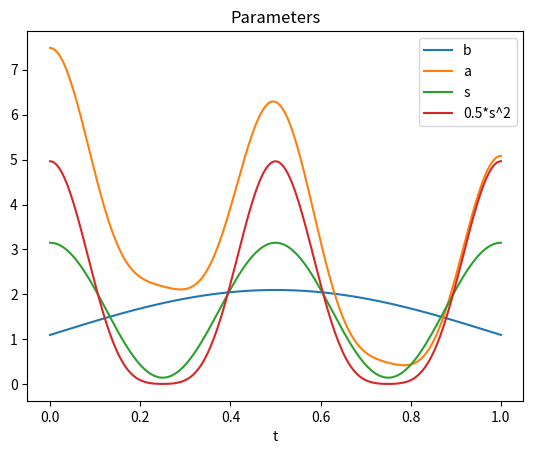
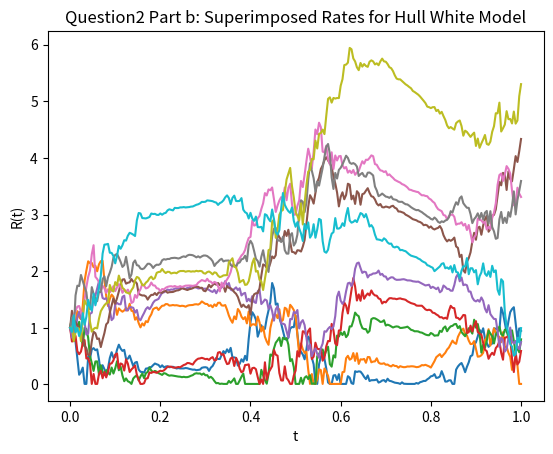
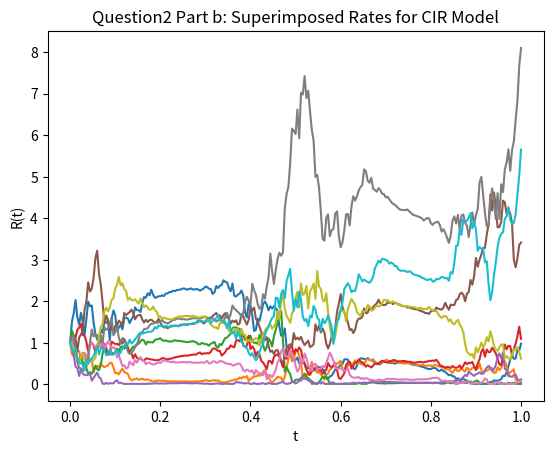
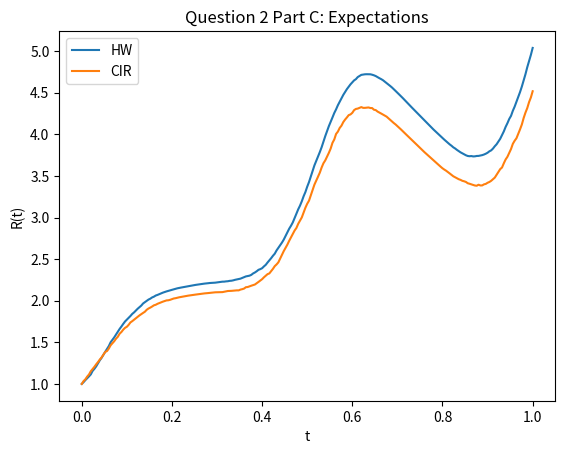
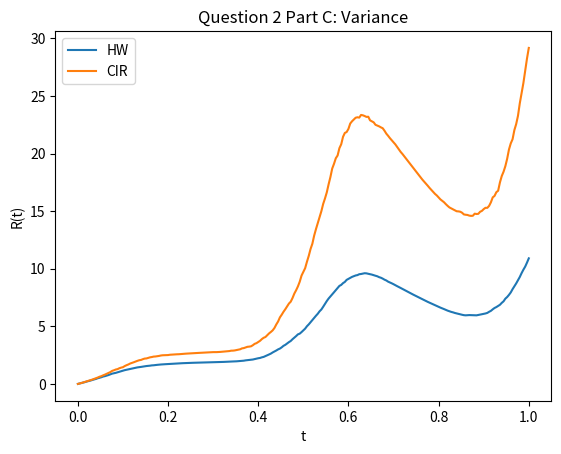

Python code for these plots, in order:
# -*- coding: utf-8 -*-
"""
Ryan Jaipersaud
ECE-478: Financial Signal Processing
11/18/2018
Project: Interest Rate Models
The purpose of the code below is understand how to transform SDEs to PDEs using 
Feynman Kac theorem. A discrete stochastic approach is still used to solve the 
SDEs. Based on parameters {a(t),b(t),s(t),Ka,Kb,Ks} L paths of length N are generated 
for the Hull White and Cox Ingersoll Ross models which take on the forms
dR(t) = (a(t)-b(t)*R(t))*dt + s(t)dW(t)~ and dR(t) = (a(t)-b(t)*R(t))*dt + s(t)(R(t)^0.5)dW(t)~,
repsectively. 10 random paths for HW and CIR are plotted. A symbolic form for 
the Hull White Model is also created using sympy. A Monte Carlo approach is used to
find the expectation and variance of each model for 0<t<T.
"""

    
    
    
import numpy as np
import matplotlib.pyplot as plt
import sympy as sp

# The purpose of this function is to generate L random paths of length N 
# for the Hull White interest rate model. This returns the interest rate paths
# and record the number of times the interest falls below epsilon
def Hull_White(N,L):
    global a,b,s,t,epsilon,delta
    Ro = 1 # initial condition
    R_paths = np.zeros((1,N+1)) # This holds all rate paths 
    record_paths = np.zeros((1,N+1)) # This is a log of times where the rate went below a minimum epsilon
    exception = 0 # This tracks the total number of exceptions over all paths
    
    for j in range(L):# The outer for loop generates the number of paths specified
        
        R = np.array([Ro]) # R is a specific path being generated
        record = np.zeros((N+1)) # This hold a record of all exceptions for the specified path
        for i in range(N): # This for loop determines the length of each path
             
            dW_tilde = np.random.normal(0,np.sqrt(delta),1) # At each iteration this generates 1 number from a gausian distribution with mean 0 and st dev delta
            next_rate = R[i] + (a[i]-b[i])*R[i]*delta + s[i]*dW_tilde # computes the next rate
            
            if next_rate < epsilon: # if the next rate goes below epsilon then set the next_rate to epsilon
                exception = exception + 1 # increments the total number of exception
                next_rate = epsilon
                record[i] = t[i] # this will document the time the exception occurs
            R = np.append(R,next_rate ) # append the next rate to the path    
        R_paths = np.vstack((R_paths,R)) # appends the rate path to R_paths
        record_paths = np.vstack((record_paths,record)) # appends the record path to record_paths
    
    # removes initial rows 
    R_paths = np.delete(R_paths, (0), axis=0) 
    record_paths = np.delete(record_paths, (0), axis=0) 
    
    return R_paths, record_paths, exception

# The purpose of this function is to generate L random paths of length N 
# for the Cox-Ingersoll interest rate model. This returns the interest rate paths
# and record the number of times the interest falls below epsilon
def CIR(N,L):
    global a,b,s,t,epsilon,delta
    Ro = 1
    R_paths = np.zeros((1,N+1)) # this holds all rate paths 
    record_paths = np.zeros((1,N+1))  # This is a log of times where the rate went below a minimum epsilon
    exception = 0 # This tracks the total number of exceptions over all paths
    
    for j in range(L):# The outer for loop generates the number of paths specified
        
        R = np.array([Ro]) # R is a specific path being generated
        record = np.zeros((N+1)) # This hold a record of all exceptions for the specified path
        for i in range(N):  # This for loop determines the length of each path
            dW_tilde = np.random.normal(0,np.sqrt(delta),1) # at each iteration generate 1 number from a gausian distribution with mean 0 and st dev delta t
            
            next_rate = R[i] + (a[i]-b[i])*R[i]*delta + s[i]*np.sqrt(R[i])*dW_tilde # computes the next rate
            
            if next_rate < epsilon: # if the next rate goes below epsilon then set the next_rate to epsilon
                exception = exception +1 
                next_rate = epsilon
                record[i] = t[i] # this will replace the value of the record where the exception occurs
                
            R = np.append(R,next_rate )  # append the next rate to the path      
        R_paths = np.vstack((R_paths,R)) # appends the rate path to R_paths
        record_paths = np.vstack((record_paths,record)) # appends the record path to record_paths
    
    # removes initial rows 
    R_paths = np.delete(R_paths, (0), axis=0) 
    record_paths = np.delete(record_paths, (0), axis=0)
    return R_paths,record_paths, exception
    
    
    
    
# Parameters
N =250 # length of walk
L = 1000 # number of paths 
alpha = 0.1/N
sigma = alpha
r = alpha/3
T = 1 # end time
t = (T*np.arange(N+1)/N) # Creates a time vector from 0 to T = 1
delta = T/N # delta is constant

epsilon = 0.01
Kb = 1
Ks = 1.5
Ka = 1.2
pi = np.pi
b = Kb*(1.1 + np.sin(t*pi/T))
s = Ks*(1.1 + np.cos(4*t*pi/T))
a = 0.5*(s**2) + Ka*(1.1 + np.cos(t*pi/T))

print('The Hull White model: dR = (a-b*R)dt + s*dW~ is not a martingale since it contains a drift dt term')
print('------------------------------------Part A ----------------------------')
print('The following PDEs were generated from the interest rate model SDEs for HW and CIR using Feynmann-Kac theorem.')
print('Hull-White')
print('g(t,R) = E(h(R)) = E(R)')
print('g_t + (a-b*R)g_R + 0.5*(s^2)*g_RR = 0')

print('Cox-Ingersoll-Ross')
print('g(t,R) = E(h(R)) = E(R)')
print('g_t + (a-b*R)g_R + 0.5*(s^2)*R*g_RR = 0\n')

#------------------------------------Part B -----------------------------------
plt.figure(1)
plt.plot(t,b, label = 'b')
plt.plot(t,a, label = 'a')
plt.plot(t,s, label = 's')
plt.plot(t,0.5*s**2,label='0.5*s^2')
plt.xlabel('t')
plt.title('Parameters')
plt.legend()

plt.figure(2)
R_HW,record_HW,exception = Hull_White(N,10)
plt.plot(t.T,R_HW.T)
plt.xlabel('t')
plt.ylabel('R(t)')
plt.title('Question2 Part b: Superimposed Rates for Hull White Model')

plt.figure(3)
R_CIR,record_CIR,exception = CIR(N,10)
plt.plot(t.T,R_CIR.T)
plt.xlabel('t')
plt.ylabel('R(t)')
plt.title('Question2 Part b: Superimposed Rates for CIR Model')
print('Both models have the same general path which can be seen easier in the expectation values.')
print('Each graphs displays two humps')

#------------------------------------Part C -----------------------------------


R_HW,record_HW,exception_HW = Hull_White(N,L)
R_CIR,record_CIR,exception_CIR = CIR(N,L)

R_HW_E = np.mean(R_HW,axis =0) # This is the average path from N/2 to N 
R_CIR_E = np.mean(R_CIR,axis =0) # This is the average path from N/2 to N 

R_HW_Var = np.var(R_HW,axis =0)
R_CIR_Var = np.var(R_CIR,axis =0)

plt.figure(4)
plt.plot(t,R_HW_E, label = 'HW')
plt.plot(t,R_CIR_E, label = 'CIR')
plt.xlabel('t')
plt.ylabel('R(t)')
plt.title('Question 2 Part C: Expectations')
plt.legend()

plt.figure(5)
plt.plot(t,R_HW_Var, label = 'HW')
plt.plot(t,R_CIR_Var, label = 'CIR')
plt.xlabel('t')
plt.ylabel('R(t)')
plt.title('Question 2 Part C: Variance')
plt.legend()

#------------------------------------Part D -----------------------------------
print('For epsilon = ',epsilon)
print('For Hull White ',exception_HW,' exceptions occured')
print('For Cox-Ingersoll-Ross ',exception_CIR,'excetions occured')

#------------------------------------Part B -----------------------------------

# this part is to find the symbolic formula for R(T) for the Hull White model
r,t,T,Kb,Ks,Ka = sp.symbols('r,t,T,Kb,Ks,Ka')

# Define parameters in terms of symbolic variables
pi = sp.pi
b = Kb*(1.1 + sp.sin(pi*t/T))
c = sp.integrate(b,(t,0,t)) # integrate b w.r.t to t from 0 to t
s = Ks*(1.1 + sp.sin(4*pi*t/T))
a = Ka*(0.5*(s**2) + 1.1*sp.cos(pi*t/T))

# Evaluate and compute Ro and Gamma
c_T = c.subs(t,T).evalf(2) # evaluate c by substiuting in T= 1 for t and rounding to 2 decimals
Ro = r*sp.exp(-c_T) + sp.integrate(sp.exp(-c_T)*a,(t,0,T)) 
Gamma = sp.exp(-2*c_T - c)*s

print('\nThe Symbolic values for Ro and Gamma are as follows:')
print('Ro =',Ro)
print('-----------')
print('Gamma = ',Gamma)
print('-----------')
print('R_HW = Ro + the of integral(Gamma) w.r.t to dW~ from 0 to T ')
